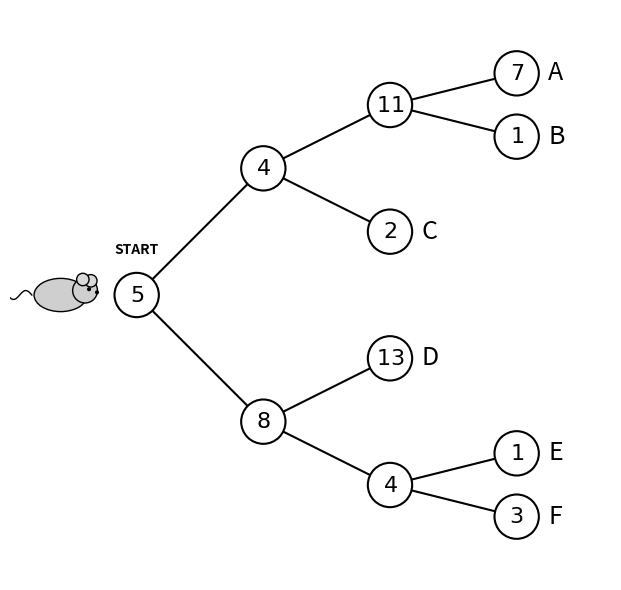

Write Python code to recreate this figure.
import numpy as np
import matplotlib.pyplot as plt
from matplotlib.patches import Circle, Ellipse

def draw_mouse(ax, x, y, s=0.35):
    body = Ellipse((x, y), width=1.2*s, height=0.75*s,
                   facecolor="#cfcfcf", edgecolor="black", lw=1, zorder=10)
    head = Circle((x + 0.55*s, y + 0.10*s), radius=0.28*s,
                  facecolor="#cfcfcf", edgecolor="black", lw=1, zorder=10)
    ear1 = Circle((x + 0.68*s, y + 0.32*s), radius=0.14*s,
                  facecolor="#d9d9d9", edgecolor="black", lw=1, zorder=10)
    ear2 = Circle((x + 0.50*s, y + 0.35*s), radius=0.14*s,
                  facecolor="#d9d9d9", edgecolor="black", lw=1, zorder=10)
    eye = Circle((x + 0.64*s, y + 0.13*s), radius=0.03*s,
                 facecolor="black", edgecolor="black", zorder=11)
    nose = Circle((x + 0.82*s, y + 0.06*s), radius=0.03*s,
                  facecolor="black", edgecolor="black", zorder=11)

    for p in (body, head, ear1, ear2, eye, nose):
        ax.add_patch(p)

    t = np.linspace(0, 1, 60)
    tail_x = x - 0.65*s - 0.55*s*t
    tail_y = y + 0.10*s*np.sin(2*np.pi*t)
    ax.plot(tail_x, tail_y, color="black", lw=1, zorder=9)

def make_asymmetric_tree(save_path="dp_maze_tree_incomplete.pdf", show=True):
    fig, ax = plt.subplots(figsize=(10, 6))
    
    # Define Nodes: (x, y, reward)
    # Layer 0
    nodes = {
        "root": (0, 0, 5)
    }
    # Layer 1
    nodes.update({
        "n4": (2, 2, 4),
        "n8": (2, -2, 8)
    })
    # Layer 2
    nodes.update({
        "n11": (4, 3, 11),
        "n2":  (4, 1, 2),
        "n13": (4, -1, 13),
        "n4_2": (4, -3, 4)
    })
    # Layer 3 (Terminals)
    nodes.update({
        "n7": (6, 3.5, 7),
        "n1_1": (6, 2.5, 1),
        "n1_2": (6, -2.5, 1),
        "n3": (6, -3.5, 3)
    })

    # Define Edges (parent_key, child_key)
    edges = [
        ("root", "n4"), ("root", "n8"),
        ("n4", "n11"), ("n4", "n2"),
        ("n8", "n13"), ("n8", "n4_2"),
        ("n11", "n7"), ("n11", "n1_1"),
        ("n4_2", "n1_2"), ("n4_2", "n3")
    ]

    # Draw Edges
    for p_key, c_key in edges:
        x0, y0, _ = nodes[p_key]
        x1, y1, _ = nodes[c_key]
        ax.plot([x0, x1], [y0, y1], color="black", lw=1.5, zorder=1)

    # Draw Nodes
    node_radius = 0.35
    for key, (x, y, val) in nodes.items():
        circle = Circle((x, y), radius=node_radius, facecolor="white", 
                        edgecolor="black", lw=1.5, zorder=2)
        ax.add_patch(circle)
        ax.text(x, y, f"${val}$", ha="center", va="center", 
                fontsize=16, zorder=3)

    # Label Start
    ax.text(0, 0.6, "START", ha="center", va="bottom", fontsize=10, fontweight="bold")

    # Draw Mouse
    draw_mouse(ax, -1.2, 0, s=0.7)

    # Add labels A-F to the right of specific nodes
    label_map = {
        "n7": "A", "n1_1": "B", "n2": "C", 
        "n13": "D", "n1_2": "E", "n3": "F"
    }
    for key, label in label_map.items():
        x, y, _ = nodes[key]
        ax.text(x + 0.5, y, label, ha="left", va="center", 
                fontsize=18)

    # Formatting
    ax.set_aspect("equal")
    ax.axis("off")
    ax.set_xlim(-2, 7.5)
    ax.set_ylim(-4.5, 4.5)

    plt.tight_layout()
    plt.savefig(save_path, bbox_inches="tight")
    if show:
        plt.show()
    plt.close(fig)

if __name__ == "__main__":
    make_asymmetric_tree()
